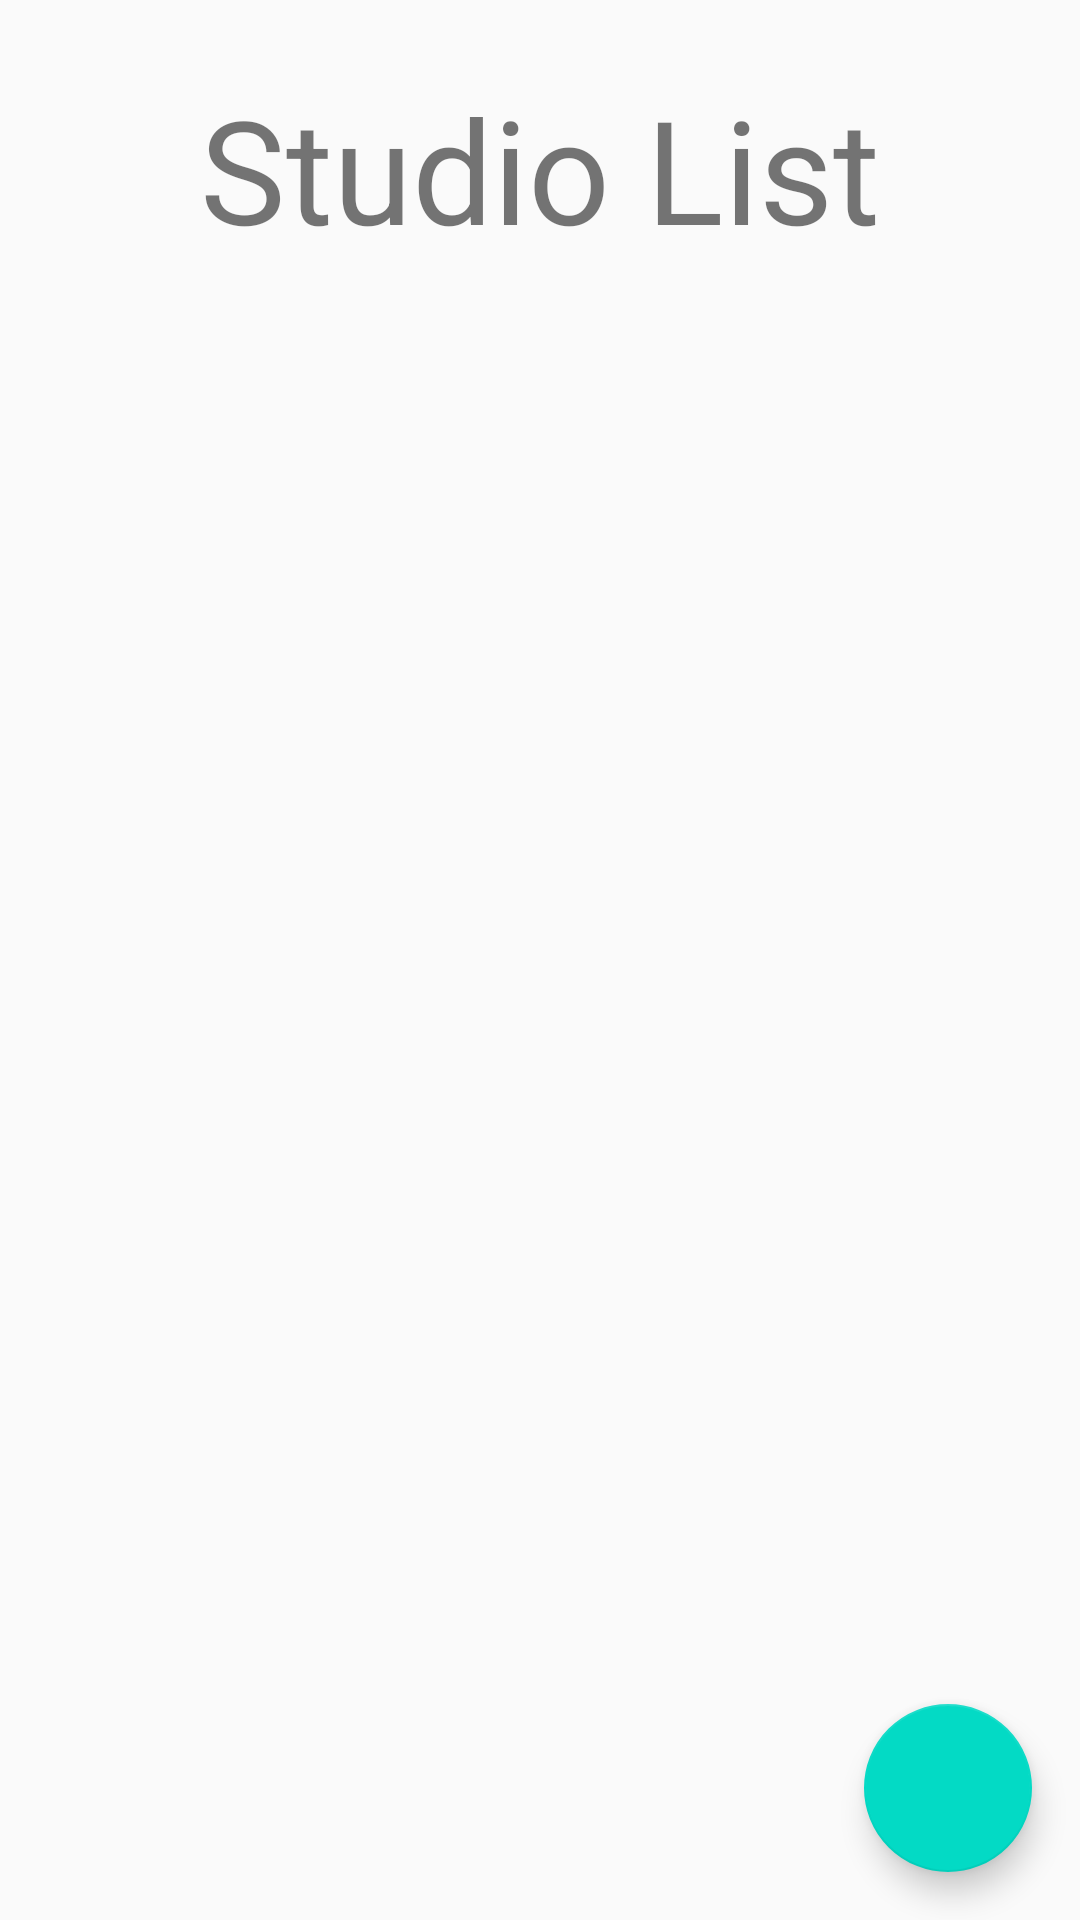

Write the Android layout XML for this screen, with the resource values it uses.
<!-- AndroidManifest.xml: application theme AppTheme -->
<!-- res/layout/activity_studio.xml -->
<?xml version="1.0" encoding="utf-8"?>
<android.support.design.widget.CoordinatorLayout
        xmlns:android="http://schemas.android.com/apk/res/android"
        xmlns:app="http://schemas.android.com/apk/res-auto"
        xmlns:tools="http://schemas.android.com/tools"
        android:layout_width="match_parent"
        android:layout_height="match_parent"
        tools:context=".view.main.StudioActivity">



    <include layout="@layout/content_studio"/>

    <android.support.design.widget.FloatingActionButton
            android:id="@+id/fab"
            android:layout_width="wrap_content"
            android:layout_height="wrap_content"
            android:layout_gravity="bottom|end"
            android:layout_margin="@dimen/fab_margin"
            app:srcCompat="@drawable/ic_action_add"/>

</android.support.design.widget.CoordinatorLayout>
<!-- res/layout/content_studio.xml (included above) -->
<?xml version="1.0" encoding="utf-8"?>
<RelativeLayout
        xmlns:android="http://schemas.android.com/apk/res/android"
        xmlns:tools="http://schemas.android.com/tools"
        xmlns:app="http://schemas.android.com/apk/res-auto"
        android:layout_width="match_parent"
        android:layout_height="match_parent"
        app:layout_behavior="@string/appbar_scrolling_view_behavior"
        tools:context=".view.main.HeroActivity">

    <TextView
            android:text="Studio List"
            android:layout_width="match_parent"
            android:layout_height="wrap_content"
            android:id="@+id/tvTitulo"
            android:layout_marginTop="24dp"
            app:layout_constraintTop_toTopOf="parent"
            android:layout_marginEnd="8dp"
            app:layout_constraintEnd_toEndOf="parent"
            app:layout_constraintStart_toStartOf="parent"
            android:layout_marginStart="8dp"
            android:visibility="visible"
            android:textSize="48sp"
            android:textAlignment="center"
    />

    <android.support.v7.widget.RecyclerView
            android:layout_below="@+id/tvTitulo"
            android:id="@+id/rvStudios"
            android:layout_width="match_parent"
            android:layout_height="match_parent"/>

    <include layout="@layout/loading"/>

</RelativeLayout>
<!-- res/layout/loading.xml (included above) -->
<?xml version="1.0" encoding="utf-8"?>
<LinearLayout xmlns:android="http://schemas.android.com/apk/res/android"
              xmlns:app="http://schemas.android.com/apk/res-auto"
              xmlns:tools="http://schemas.android.com/tools"
              android:layout_width="match_parent"
              android:layout_height="match_parent"
              android:gravity="center"
              android:clickable="true"
              android:background="#FFF"
              android:id="@+id/containerLoading"
              android:visibility="gone"
              tools:visibility="gone">

    <com.airbnb.lottie.LottieAnimationView
            app:lottie_autoPlay="true"
            app:lottie_loop="true"
            app:lottie_rawRes="@raw/loading_animado"
            android:layout_width="96dp"
            android:layout_height="96dp"/>

</LinearLayout>
<!-- resources referenced by this layout -->
<resources>
  <dimen name="fab_margin">16dp</dimen>
  <style name="AppTheme" parent="Theme.AppCompat.Light.DarkActionBar">
          
          <item name="colorPrimary">@color/colorPrimary</item>
          <item name="colorPrimaryDark">@color/colorPrimaryDark</item>
          <item name="colorAccent">@color/colorAccent</item>
      </style>
  <!-- not gathered from this repository: default colours our renderer supplied (Android Studio template values) -->
  <color name="colorPrimary">#FF6200EE</color>
  <color name="colorPrimaryDark">#FF3700B3</color>
  <color name="colorAccent">#FF03DAC5</color>
</resources>
